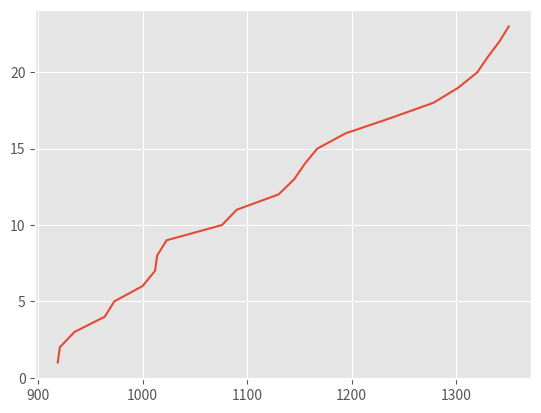

Reproduce this figure in Python.
import matplotlib.pyplot as plt
plt.style.use('ggplot')

plt.plot([919, 921, 935, 964, 973, 1000, 1012, 1014, 1023, 1076,
		  1090, 1130, 1145, 1155, 1167, 1194, 1237, 1278, 1302, 1320, 1330, 1341, 1350],
         [1, 2, 3, 4, 5, 6, 7, 8, 9, 10, 11, 12, 13, 14, 15, 16,
          17, 18, 19, 20, 21, 22, 23]
         )

plt.show()
